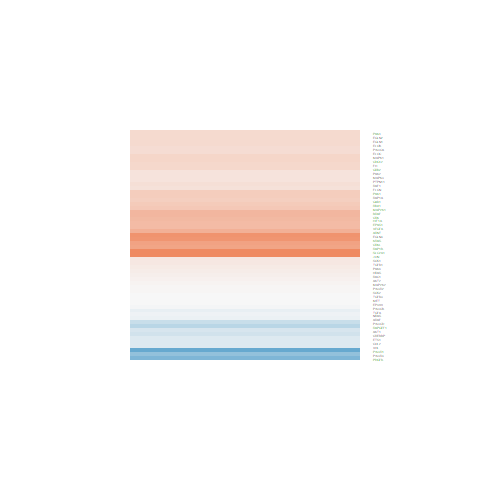

Data behind this chart, as committed beside it:
logFC, AveExpr, t, P.Value, adj.P.Val, B
-0.3355, 1.108, -0.9032, 0.3813, 0.5557, -5.636
0.3016, 7.946, 2.978, 0.009769, 0.04365, -3.652
1.071, 10.8, 5.658, 5.41779477961082e-05, 0.001226, 1.543
-0.6734, 2.391, -2.502, 0.02502, 0.08457, -3.753
2.022, 7.773, 6.84, 7.15509181631053e-06, 0.0002952, 3.696
0.3834, 4.657, 2.723, 0.01624, 0.06247, -3.8
-0.0549, 5.813, -0.4312, 0.6728, 0.7982, -7.056
0.6375, 6.935, 6.411, 1.45874457938433e-05, 0.0004779, 2.994
0.2624, 4.98, 2, 0.06479, 0.1646, -5.143
0.2942, 5.558, 2.34, 0.03427, 0.106, -4.667
0.1458, 6.513, 1.111, 0.2848, 0.4562, -6.607
0.5356, 7.934, 4.061, 0.001119, 0.009521, -1.492
-0.09624, 1.631, -0.3137, 0.7583, 0.8584, -6.144
-0.1872, 6.15, -1.808, 0.09158, 0.2108, -5.626
0.2153, 6.361, 1.971, 0.06833, 0.1709, -5.395
-0.03002, 5.933, -0.2639, 0.7956, 0.8794, -7.141
0.2504, 3.968, 0.861, 0.4034, 0.5776, -6.438
0.1768, 7.425, 1.818, 0.09008, 0.2083, -5.715
0.3762, 6.246, 2.921, 0.01096, 0.04736, -3.652
-1.047, 4.494, -6.477, 1.30386701950012e-05, 0.0004485, 3.338
0.5252, 9.628, 4.563, 0.000418, 0.005027, -0.543
0.08076, 8.228, 0.8614, 0.4032, 0.5774, -6.951
-0.002853, 6.254, -0.02109, 0.9835, 0.9909, -7.216
0.5832, 6.436, 5.048, 0.0001659, 0.002609, 0.5327
0.2484, 4.608, 1.705, 0.1098, 0.2392, -5.539
-0.437, 7.94, -4.031, 0.001185, 0.009922, -1.551
-0.1831, 4.32, -1.234, 0.237, 0.4034, -6.131
0.1059, 3.588, 0.6206, 0.5446, 0.6983, -6.496
0.3855, 7.992, 3.825, 0.001788, 0.01328, -1.968
-0.1778, 0.8834, -0.5044, 0.6216, 0.7595, -5.89
0.8955, 6.021, 8.155, 9.35705418699085e-07, 7.02021474754546e-05, 5.884
0.7399, 5.663, 5.373, 9.09167960561396e-05, 0.001741, 1.24
0.1796, 6.233, 1.518, 0.1508, 0.2985, -6.07
0.8975, 0.3608, 1.811, 0.09123, 0.2102, -4.414
0.01126, 5.554, 0.08752, 0.9315, 0.962, -7.112
0.5595, 5.13, 4.166, 0.0009077, 0.008372, -1.035
0.004782, 1.63, 0.01601, 0.9874, 0.9932, -6.225
-0.2238, 6.475, -2.175, 0.04687, 0.1323, -5.048
0.1254, 4.867, 0.9676, 0.3493, 0.5233, -6.509
0.4298, 6.005, 4.002, 0.001257, 0.01033, -1.471
0.258, 4.661, 1.801, 0.09284, 0.2129, -5.392
-0.266, 8.117, -2.115, 0.05245, 0.1426, -5.264
0.1757, 7.265, 1.832, 0.08788, 0.2044, -5.679
0.5744, 7.256, 4.982, 0.000188, 0.002838, 0.3539
0.2121, 7.279, 1.678, 0.1151, 0.2475, -5.922
0.2936, 7.474, 3.298, 0.005146, 0.02787, -2.997
0.04258, 6.531, 0.3995, 0.6954, 0.8135, -7.141
0.01787, -1.048, 0.02471, 0.9806, 0.9895, -5.576
0.2695, 6.897, 2.935, 0.01064, 0.04642, -3.672
0.06685, 6.966, 0.5731, 0.5754, 0.7239, -7.091
0.2691, 4.495, 1.627, 0.1256, 0.2626, -5.621
0.1359, 6.095, 1.054, 0.3095, 0.4821, -6.593
0.7681, 8.574, 8.461, 6.01214082980632e-07, 5.27747620721668e-05, 6.221
0.3063, 7.828, 2.732, 0.01594, 0.06165, -4.126
-0.8239, 2.964, -4.035, 0.001177, 0.009873, -0.9022
0.4019, 5.147, 3.407, 0.004135, 0.02389, -2.537
-0.005451, 8.71, -0.05444, 0.9573, 0.977, -7.357
-0.07432, 6.93, -0.8041, 0.4345, 0.6071, -6.926
